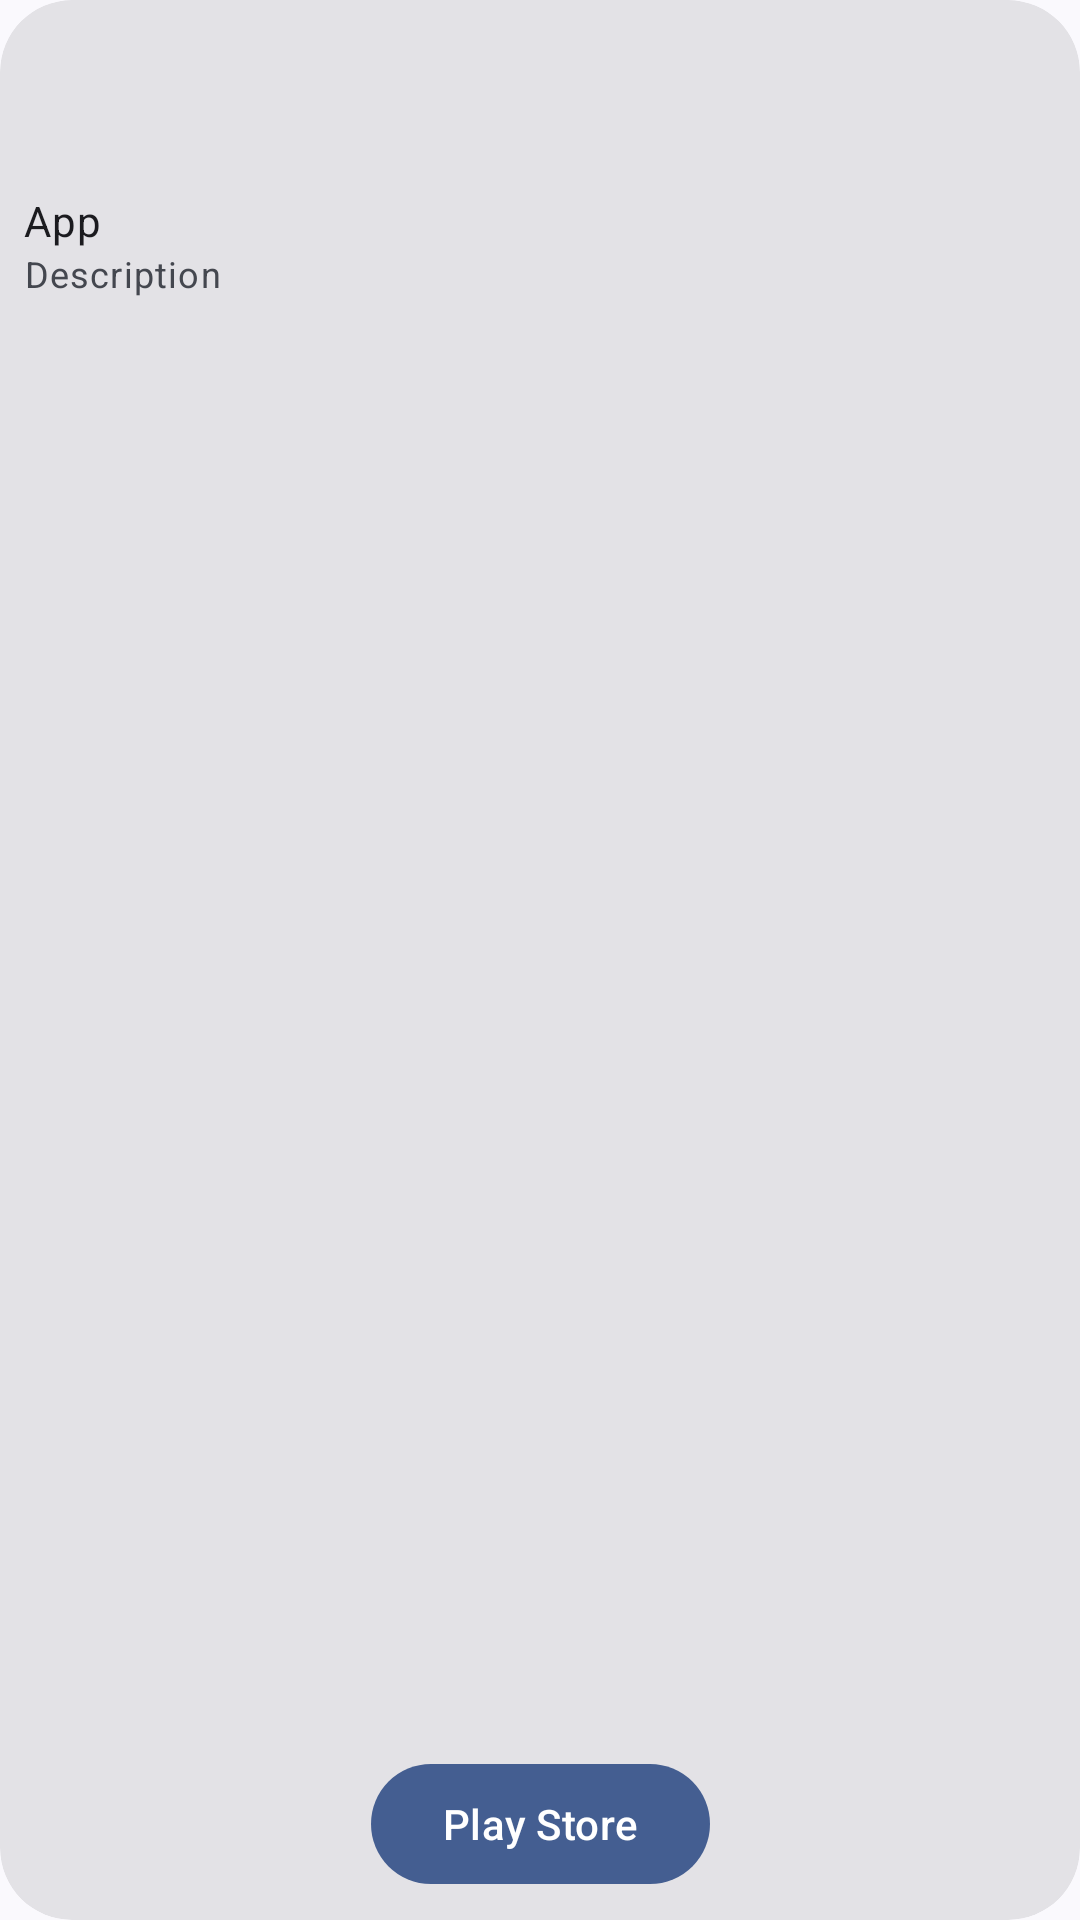

Android layout source for this screen:
<!-- AndroidManifest.xml: application theme AppThemeActionBar -->
<!-- res/layout/promoted_app_item.xml -->
<?xml version="1.0" encoding="utf-8"?>
<com.google.android.material.card.MaterialCardView xmlns:android="http://schemas.android.com/apk/res/android"
    xmlns:app="http://schemas.android.com/apk/res-auto"
    style="@style/Widget.Material3.CardView.Filled"
    android:layout_width="160dp"
    android:layout_height="180dp"
    android:layout_marginEnd="8dp"
    app:cardCornerRadius="24dp">

    <androidx.constraintlayout.widget.ConstraintLayout
        android:layout_width="match_parent"
        android:layout_height="match_parent"
        android:padding="8dp">

        <androidx.appcompat.widget.AppCompatImageView
            android:id="@+id/app_icon"
            android:layout_width="48dp"
            android:layout_height="48dp"
            android:contentDescription="@null"
            android:src="@drawable/ic_android"
            app:layout_constraintEnd_toEndOf="parent"
            app:layout_constraintStart_toStartOf="parent"
            app:layout_constraintTop_toTopOf="parent" />

        <com.google.android.material.textview.MaterialTextView
            android:id="@+id/app_name"
            android:layout_width="0dp"
            android:layout_height="wrap_content"
            android:layout_marginTop="8dp"
            android:maxLines="2"
            android:ellipsize="end"
            android:text="App"
            android:textAppearance="@style/TextAppearance.Material3.BodyMedium"
            app:layout_constraintEnd_toEndOf="parent"
            app:layout_constraintStart_toStartOf="parent"
            app:layout_constraintTop_toBottomOf="@id/app_icon" />

        <com.google.android.material.textview.MaterialTextView
            android:id="@+id/app_description"
            android:layout_width="0dp"
            android:layout_height="wrap_content"
            android:text="Description"
            android:textAppearance="@style/TextAppearance.Material3.BodySmall"
            app:layout_constraintEnd_toEndOf="parent"
            app:layout_constraintStart_toStartOf="parent"
            app:layout_constraintTop_toBottomOf="@id/app_name" />

        <com.google.android.material.button.MaterialButton
            android:id="@+id/app_button"
            android:layout_width="wrap_content"
            android:layout_height="wrap_content"
            android:layout_marginTop="8dp"
            android:text="@string/play_store"
            app:icon="@drawable/ic_play_store_tinted"
            app:layout_constraintBottom_toBottomOf="parent"
            app:layout_constraintEnd_toEndOf="parent"
            app:layout_constraintStart_toStartOf="parent" />
    </androidx.constraintlayout.widget.ConstraintLayout>
</com.google.android.material.card.MaterialCardView>
<!-- resources referenced by this layout -->
<resources>
  <string name="play_store">Play Store</string>
  <style name="AppThemeActionBar" parent="Theme.Material3.DynamicColors.DayNight">
          <item name="android:windowDrawsSystemBarBackgrounds">true</item>
          <item name="android:windowLightStatusBar">true</item>
          <item name="actionBarStyle">@style/actionBarStyle</item>
          <item name="android:statusBarColor">?attr/colorSurface</item>
          <item name="android:navigationBarColor">?attr/colorSurface</item>
          <item name="dialogCornerRadius">28dp</item>
          <item name="alertDialogTheme">@style/ThemeOverlay.Material3.MaterialAlertDialog</item>
          <item name="switchPreferenceCompatStyle">@style/switchPreferenceCompatStyle</item>
      </style>
  <style name="actionBarStyle" parent="@style/Widget.Material3.ActionBar.Solid">
          <item name="background">@android:color/transparent</item>
      </style>
  <style name="switchPreferenceCompatStyle" parent="@style/Preference.SwitchPreferenceCompat.Material">
          <item name="widgetLayout">@layout/preference_switch_widget_layout</item>
      </style>
</resources>
